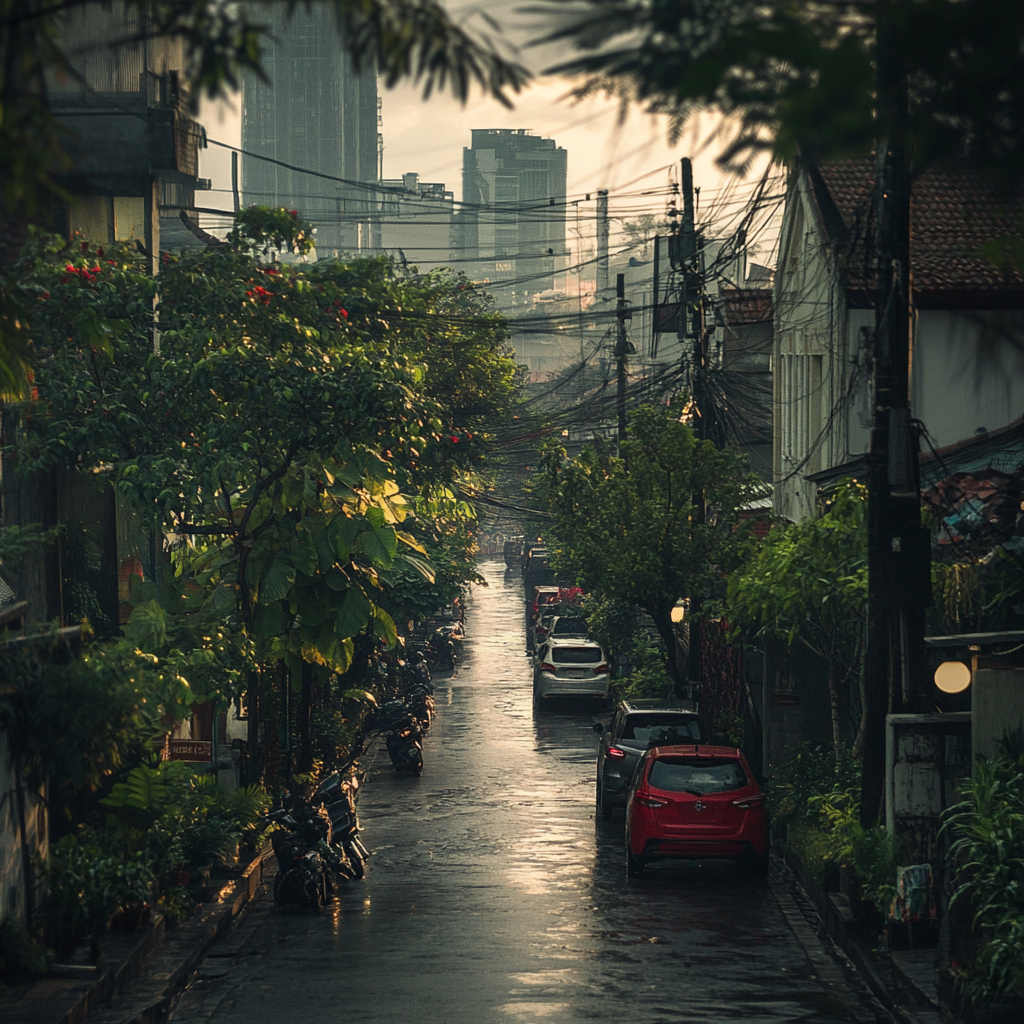
Generation parameters embedded in this image by Midjourney (PNG 'Description' text chunk):
A street in Jakarta --v 6.1 Job ID: 230073be-3f14-4386-9717-7d93ef1dea66